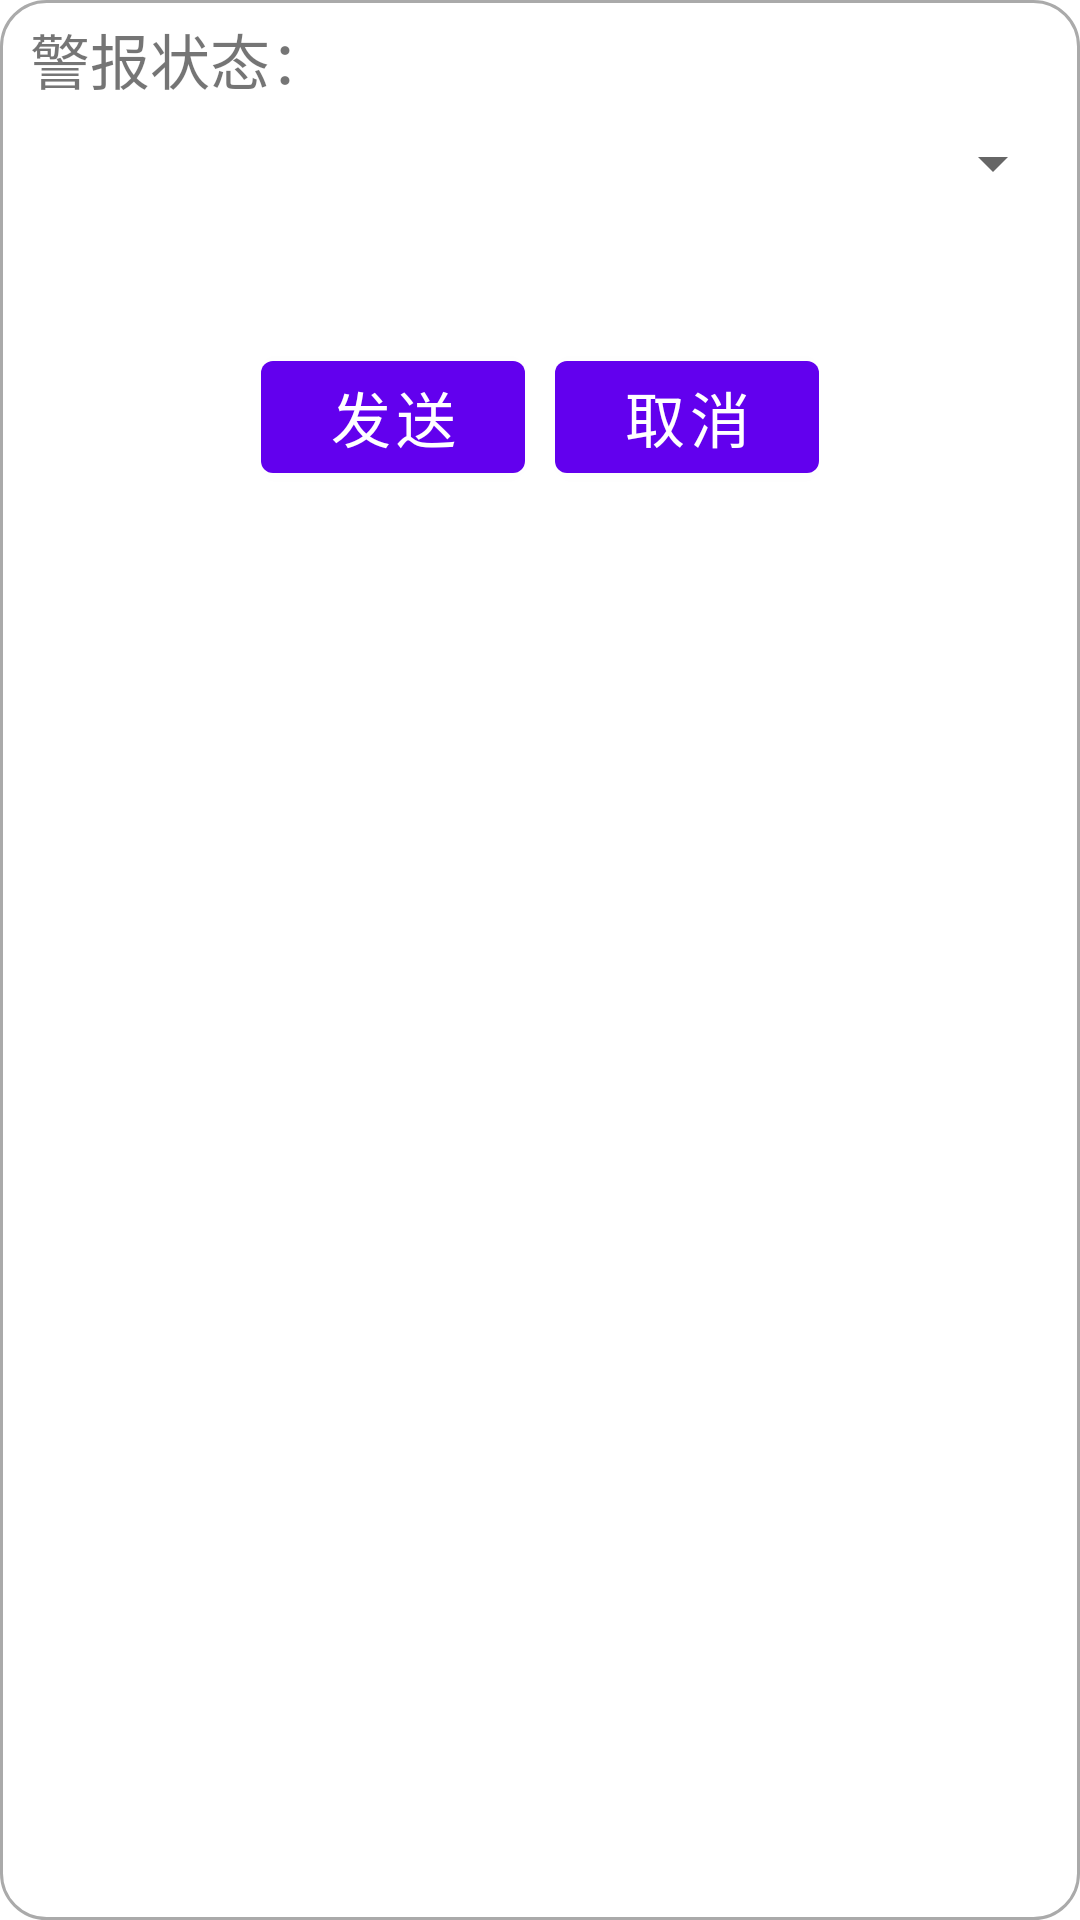

Here is an Android app screen rendered from its layout file. Give the layout XML and the strings, colors and styles it references.
<!-- AndroidManifest.xml: application theme Theme.FaultLocalization -->
<!-- res/layout/fragment_alert_modify_dialog.xml -->
<?xml version="1.0" encoding="utf-8"?>
<LinearLayout xmlns:android="http://schemas.android.com/apk/res/android"
    xmlns:tools="http://schemas.android.com/tools"
    android:layout_width="match_parent"
    android:layout_height="wrap_content"
    android:background="@drawable/layout_background_round"
    android:orientation="vertical"
    android:padding="5dp"
    tools:context=".view.fragment.AlertModifyDialogFragment">

    <TextView
        android:layout_width="match_parent"
        android:layout_height="wrap_content"
        android:paddingHorizontal="5dp"
        android:text="警报状态："
        android:textSize="20sp" />

    <Spinner
        android:id="@+id/spn_type"
        android:layout_width="match_parent"
        android:layout_height="40dp"
        android:spinnerMode="dialog" />

    <Space
        android:layout_width="match_parent"
        android:layout_height="40dp" />

    <LinearLayout
        android:layout_width="wrap_content"
        android:layout_height="wrap_content"
        android:layout_gravity="center"
        android:orientation="horizontal">

        <Button
            android:id="@+id/btn_ok"
            android:layout_width="wrap_content"
            android:layout_height="wrap_content"
            android:text="发送"
            android:textSize="20sp" />

        <Space
            android:layout_width="10dp"
            android:layout_height="wrap_content"
            android:layout_weight="1" />

        <Button
            android:id="@+id/btn_cancel"
            android:layout_width="wrap_content"
            android:layout_height="wrap_content"
            android:text="取消"
            android:textSize="20sp" />

    </LinearLayout>
</LinearLayout>
<!-- resources referenced by this layout -->
<resources>
  <!-- drawable layout_background_round (drawable) -->
  <?xml version="1.0" encoding="utf-8"?>
  <shape xmlns:android="http://schemas.android.com/apk/res/android"
      android:shape="rectangle">
      
      <solid android:color="#FFFFFF" />
      
      <stroke
          android:width="1dp"
          android:color="#AAAAAA" />
      
      <corners android:radius="15dp" />
  </shape>
  <style name="Theme.FaultLocalization" parent="Theme.MaterialComponents.DayNight.DarkActionBar">
          
          <item name="colorPrimary">@color/purple_500</item>
          <item name="colorPrimaryVariant">@color/purple_700</item>
          <item name="colorOnPrimary">@color/white</item>
          
          <item name="colorSecondary">@color/teal_200</item>
          <item name="colorSecondaryVariant">@color/teal_700</item>
          <item name="colorOnSecondary">@color/black</item>
          
          <item name="android:statusBarColor" tools:targetApi="l">@color/white</item>
          <item name="android:windowLightStatusBar">true</item>
          
          <item name="actionBarTheme">@style/MyActionBarTheme</item>
          <item name="actionBarStyle">@style/MyActionBarStyle</item>
      </style>
  <style name="MyActionBarTheme">
          <item name="android:background">@color/white</item>
      </style>
  <style name="MyActionBarStyle" parent="@style/Widget.AppCompat.ActionBar">
          <item name="android:elevation">0dp</item>
      </style>
  <!-- not gathered from this repository: default colours our renderer supplied (Android Studio template values) -->
  <color name="purple_500">#FF6200EE</color>
  <color name="purple_700">#FF3700B3</color>
  <color name="teal_200">#FF03DAC5</color>
  <color name="teal_700">#FF018786</color>
  <color name="black">#FF000000</color>
  <color name="white">#FFFFFFFF</color>
</resources>
